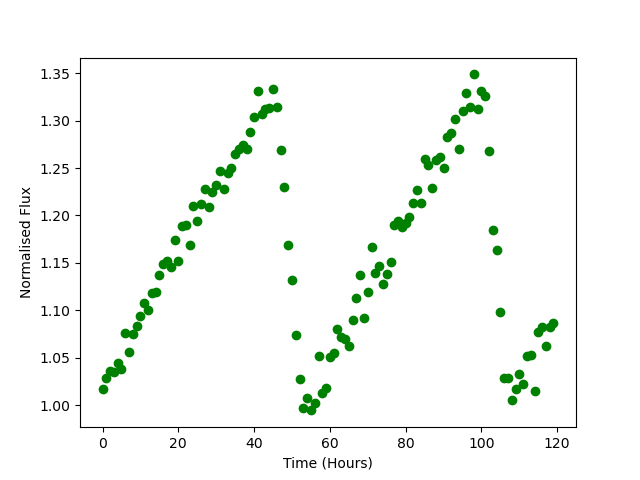

The table this chart was drawn from, first rows:
Time, Flux
0.0, 1.017
1.0, 1.028
2.0, 1.036
3.0, 1.035
4.0, 1.045
5.0, 1.038
6.0, 1.076
7.0, 1.056
8.0, 1.074
9.0, 1.084
10.0, 1.094
11.0, 1.108
12.0, 1.1
13.0, 1.119
14.0, 1.12
15.0, 1.137
16.0, 1.149
17.0, 1.152
18.0, 1.146
19.0, 1.175
20.0, 1.153
21.0, 1.189
22.0, 1.19
23.0, 1.169
24.0, 1.21
25.0, 1.195
26.0, 1.212
27.0, 1.228
28.0, 1.209
29.0, 1.225
30.0, 1.232
31.0, 1.247
32.0, 1.228
33.0, 1.245
34.0, 1.25
35.0, 1.265
36.0, 1.27
37.0, 1.275
38.0, 1.27
39.0, 1.288
40.0, 1.304
41.0, 1.332
42.0, 1.307
43.0, 1.312
44.0, 1.313
45.0, 1.333
46.0, 1.315
47.0, 1.269
48.0, 1.23
49.0, 1.169
50.0, 1.132
51.0, 1.074
52.0, 1.027
53.0, 0.9973
54.0, 1.008
55.0, 0.9944
56.0, 1.003
57.0, 1.052
58.0, 1.013
59.0, 1.018
... 60 more rows
